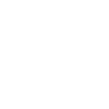
t = 0.00 s
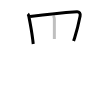
t = 2.25 s
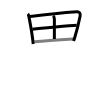
t = 4.50 s
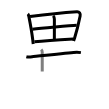
t = 6.50 s
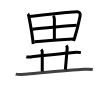
t = 8.75 s
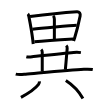
t = 11.00 s

The animated SVG that drew these frames (rendered in a browser with its animation timeline set to each time). Animation: 11 SMIL elements (animate=11); one cycle of 11.00 s.

<svg width="109px" height="109px" viewBox="0 0 px 109px" xmlns="http://www.w3.org/2000/svg" xmlns:xlink="http://www.w3.org/1999/xlink" xml:space="preserve" version="1.1"  baseProfile="full">
<path d="M27.85,13.89c0.82,0.82,0.95,2.23,1.15,3.24c1.87,9.5,2.71,14.21,3.78,22.85c0.17,1.38,0.32,2.74,0.45,4.03" style="fill:none;stroke:black;stroke-width:3;opacity:0">
  <animate attributeType="CSS" attributeName="opacity" from="0" to="1" begin="0s" dur="1s" repeatCount="0" fill="freeze" />
</path>
<path d="M30.08,16.45c17.04-2.2,35.29-3.95,46.87-4.72c2.43-0.16,3.68,1.77,3.17,4.29c-1.03,5.14-2.89,13.7-5.44,21.79c-0.35,1.1-0.71,2.21-1.09,3.3" style="fill:none;stroke:black;stroke-width:3;opacity:0">
  <animate attributeType="CSS" attributeName="opacity" from="0" to="1" begin="1s" dur="1s" repeatCount="0" fill="freeze" />
</path>
<path d="M53.18,15.8c0.95,0.95,1.2,2.33,1.2,3.45c0,6.99-0.02,12-0.02,19.76" style="fill:none;stroke:black;stroke-width:3;opacity:0">
  <animate attributeType="CSS" attributeName="opacity" from="0" to="1" begin="2s" dur="1s" repeatCount="0" fill="freeze" />
</path>
<path d="M32.39,29.18c8.23-1.06,37.73-3.68,44.31-3.82" style="fill:none;stroke:black;stroke-width:3;opacity:0">
  <animate attributeType="CSS" attributeName="opacity" from="0" to="1" begin="3s" dur="1s" repeatCount="0" fill="freeze" />
</path>
<path d="M34.42,41.86C46,40.5,64.25,39.5,73.21,39.02" style="fill:none;stroke:black;stroke-width:3;opacity:0">
  <animate attributeType="CSS" attributeName="opacity" from="0" to="1" begin="4s" dur="1s" repeatCount="0" fill="freeze" />
</path>
<path d="M26.35,56.7c2.32,0.64,4.71,0.14,7.04-0.11c9.12-0.96,29.62-3.21,40.24-4.12c2.41-0.21,4.86-0.24,7.25,0.15" style="fill:none;stroke:black;stroke-width:3;opacity:0">
  <animate attributeType="CSS" attributeName="opacity" from="0" to="1" begin="5s" dur="1s" repeatCount="0" fill="freeze" />
</path>
<path d="M41.22,49.55c0.8,0.8,1.02,2.23,1.02,2.79c0.01,5.66,0.01,12.16,0,19.21" style="fill:none;stroke:black;stroke-width:3;opacity:0">
  <animate attributeType="CSS" attributeName="opacity" from="0" to="1" begin="6s" dur="1s" repeatCount="0" fill="freeze" />
</path>
<path d="M66.24,45.5c0.76,0.76,1.01,1.88,0.94,2.93C66.4,58.71,66,62,65.36,69.74" style="fill:none;stroke:black;stroke-width:3;opacity:0">
  <animate attributeType="CSS" attributeName="opacity" from="0" to="1" begin="7s" dur="1s" repeatCount="0" fill="freeze" />
</path>
<path d="M15.73,74.13c3.15,0.85,6.58,0.35,9.78,0.07c13.13-1.14,44.37-4.17,58.36-4.92c3.01-0.16,5.92-0.25,8.9,0.24" style="fill:none;stroke:black;stroke-width:3;opacity:0">
  <animate attributeType="CSS" attributeName="opacity" from="0" to="1" begin="8s" dur="1s" repeatCount="0" fill="freeze" />
</path>
<path d="M39.41,81.33c0.09,0.92,0.02,1.92-0.86,3.06c-2.88,3.72-9.9,8.83-17.61,12.96" style="fill:none;stroke:black;stroke-width:3;opacity:0">
  <animate attributeType="CSS" attributeName="opacity" from="0" to="1" begin="9s" dur="1s" repeatCount="0" fill="freeze" />
</path>
<path d="M65.84,80.53C72.75,85,79.12,91.75,82.92,98.47" style="fill:none;stroke:black;stroke-width:3;opacity:0">
  <animate attributeType="CSS" attributeName="opacity" from="0" to="1" begin="10s" dur="1s" repeatCount="0" fill="freeze" />
</path>
</svg>
